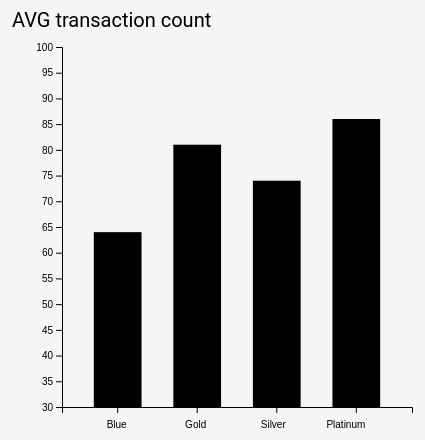
D3 v4 page, settled after 360 driven frames (6 s of simulated time); the page loaded 1 data file(s).


            // set the dimensions and margins of the graph
            var margin = { top: 50, right: 40, bottom: 90, left: 70 },
                width = 460 - margin.left - margin.right,
                height = 500 - margin.top - margin.bottom;

            // append the svg object to the body of the page
            var svg = d3
                .select("#temp")
                .append("svg")
                .attr("width", width + margin.left + margin.right)
                .attr("height", height + margin.top + margin.bottom)
                .append("g")
                .attr("transform", "translate(" + margin.left + "," + margin.top + ")");

            // ***NOTE: The temp2.csv file might use a DIFFERENT path on your device!
            // Parse the Data
            d3.csv("./data/20127436/temp2.csv", function (data) {
                // X axis
                var x = d3
                    .scaleBand()
                    .range([0, width])
                    .domain(
                        data.map(function (d) {
                            return d.CardCategory;
                        })
                    )
                    .padding(0.4);
                svg.append("g")
                    .attr("transform", "translate(0," + height + ")")
                    .call(d3.axisBottom(x))
                    .selectAll("text")
                    .attr("transform", "translate(9,5)rotate(-0)")
                    .style("text-anchor", "end");

                // Add Y axis
                var y = d3.scaleLinear().domain([30, 100]).range([height, 0]);
                svg.append("g").call(d3.axisLeft(y));
                svg.append("text")
                    .attr("x", margin.right - 90)
                    .attr("y", margin.top - 70)
                    .text("AVG transaction count");

                // Bars
                svg.selectAll("mybar")
                    .data(data)
                    .enter()
                    .append("rect")
                    .attr("class", "bar")
                    .on("mouseover", onMouseOver)
                    .on("mouseout", onMouseOut)
                    .attr("x", function (d) {
                        return x(d.CardCategory);
                    })
                    .attr("y", function (d) {
                        return y(d.AVG_Total_Transaction_Count);
                    })
                    .attr("width", x.bandwidth())
                    .transition()
                    .ease(d3.easeLinear)
                    .duration(400)
                    .delay(function (d, i) {
                        return i * 50;
                    })
                    .attr("height", function (d) {
                        return height - y(d.AVG_Total_Transaction_Count);
                    })
                    .attr("fill", "black");

                function onMouseOver(d, i) {
                    d3.select(this).attr("class", "highlight");
                    d3.select(this).transition().duration(400).attr("fill", "orange");

                    svg.append("text")
                        .attr("class", "val")
                        .attr("x", function () {
                            return x(d.CardCategory) + 15;
                        })
                        .attr("y", function () {
                            return y(d.AVG_Total_Transaction_Count) - 15;
                        })
                        .text(function () {
                            return d.AVG_Total_Transaction_Count;
                        });
                }

                function onMouseOut(d, i) {
                    d3.select(this).attr("class", "highlight");
                    d3.select(this).transition().duration(400).attr("fill", "black");

                    d3.selectAll(".val").remove();
                }
            });

            d3.select("#temp")
                .append("p")
                .text("TASK: Assess the total transaction count of each card category.");
        

### data: data/20127436/temp2.csv
CardCategory, AVG_Total_Transaction_Count
Blue, 64, 02818991
Gold, 81, 51724138
Silver, 74, 7009009
Platinum, 86, 95